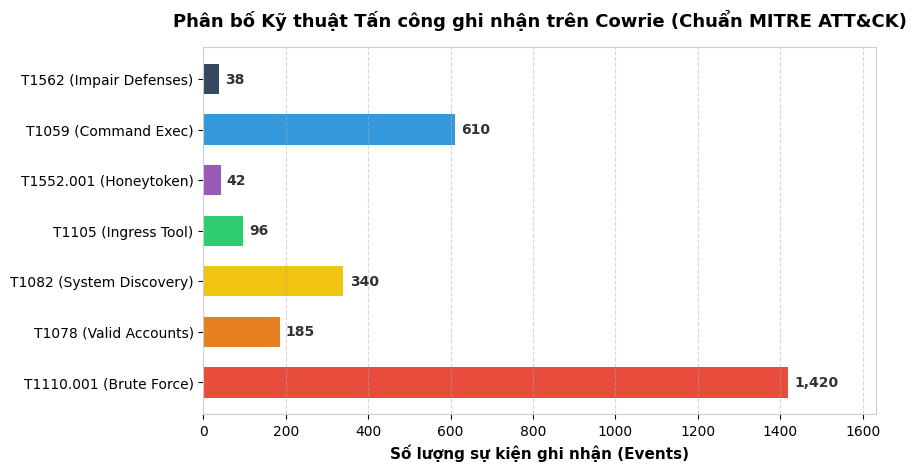
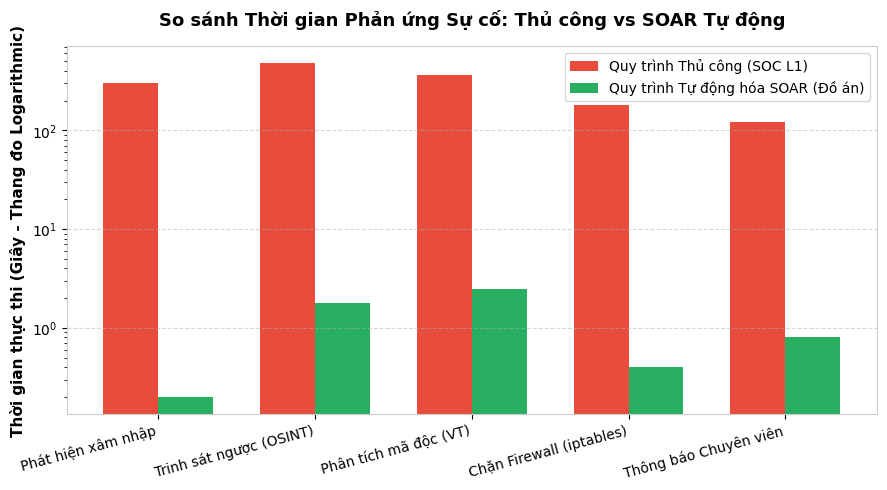
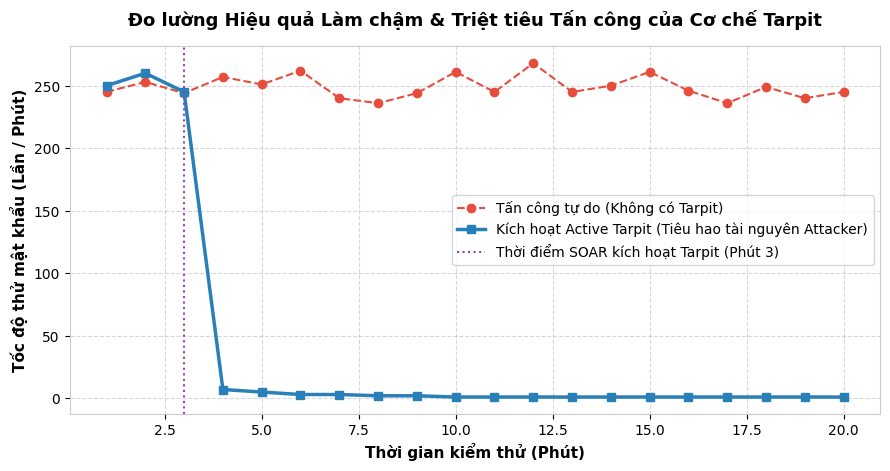

Here is the Python script that generated these plots, in order:
"""
Script: generate_charts.py
Mục đích: Tự động vẽ các biểu đồ kỹ thuật độ phân giải cao (High-Res DPI 300)
để chèn trực tiếp vào báo cáo Word đồ án Mini-SOC Active Defense.
"""

import os
import sys

if sys.platform.startswith("win"):
    try:
        sys.stdout.reconfigure(encoding="utf-8")
    except Exception:
        pass

import matplotlib.pyplot as plt
import numpy as np

# Đảm bảo thư mục lưu ảnh tồn tại
OUTPUT_DIR = "./reports/images"
os.makedirs(OUTPUT_DIR, exist_ok=True)

# Cấu hình font và style đẹp mắt
plt.rcParams["font.sans-serif"] = "DejaVu Sans"
plt.rcParams["axes.edgecolor"] = "#cccccc"
plt.rcParams["axes.linewidth"] = 0.8


def generate_mitre_attack_chart():
    """Biểu đồ phân bổ kỹ thuật tấn công theo MITRE ATT&CK."""
    techniques = [
        "T1110.001 (Brute Force)",
        "T1078 (Valid Accounts)",
        "T1082 (System Discovery)",
        "T1105 (Ingress Tool)",
        "T1552.001 (Honeytoken)",
        "T1059 (Command Exec)",
        "T1562 (Impair Defenses)",
    ]
    counts = [1420, 185, 340, 96, 42, 610, 38]
    colors = ["#e74c3c", "#e67e22", "#f1c40f", "#2ecc71", "#9b59b6", "#3498db", "#34495e"]

    plt.figure(figsize=(9, 4.8), dpi=300)
    bars = plt.barh(techniques, counts, color=colors, height=0.6)
    plt.xlabel("Số lượng sự kiện ghi nhận (Events)", fontsize=11, fontweight="bold")
    plt.title("Phân bố Kỹ thuật Tấn công ghi nhận trên Cowrie (Chuẩn MITRE ATT&CK)", fontsize=13, fontweight="bold", pad=15)
    plt.grid(axis="x", linestyle="--", alpha=0.5)

    # Thêm giá trị lên từng cột
    for bar in bars:
        width = bar.get_width()
        plt.text(width + 15, bar.get_y() + bar.get_height() / 2, f"{width:,}",
                 ha="left", va="center", fontsize=10, fontweight="bold", color="#333333")

    plt.xlim(0, max(counts) * 1.15)
    plt.tight_layout()
    path = os.path.join(OUTPUT_DIR, "mitre_distribution.png")
    plt.savefig(path, dpi=300)
    plt.close()
    print(f"[+] Đã tạo biểu đồ: {path}")


def generate_soar_response_time_chart():
    """Biểu đồ so sánh thời gian phản ứng sự cố: Thủ công vs Tự động SOAR."""
    stages = [
        "Phát hiện xâm nhập",
        "Trinh sát ngược (OSINT)",
        "Phân tích mã độc (VT)",
        "Chặn Firewall (iptables)",
        "Thông báo Chuyên viên",
    ]
    manual_sec = [300, 480, 360, 180, 120]  # Thủ công (tính bằng giây, 5-8 phút mỗi bước)
    soar_sec = [0.2, 1.8, 2.5, 0.4, 0.8]    # Tự động hóa SOAR (giây)

    x = np.arange(len(stages))
    width = 0.35

    plt.figure(figsize=(9, 5), dpi=300)
    plt.bar(x - width/2, manual_sec, width, label="Quy trình Thủ công (SOC L1)", color="#e74c3c")
    plt.bar(x + width/2, soar_sec, width, label="Quy trình Tự động hóa SOAR (Đồ án)", color="#27ae60")

    plt.ylabel("Thời gian thực thi (Giây - Thang đo Logarithmic)", fontsize=11, fontweight="bold")
    plt.title("So sánh Thời gian Phản ứng Sự cố: Thủ công vs SOAR Tự động", fontsize=13, fontweight="bold", pad=15)
    plt.xticks(x, stages, rotation=15, ha="right", fontsize=10)
    plt.yscale("log")
    plt.legend(frameon=True, facecolor="white", edgecolor="#cccccc")
    plt.grid(axis="y", linestyle="--", alpha=0.5)

    plt.tight_layout()
    path = os.path.join(OUTPUT_DIR, "soar_response_comparison.png")
    plt.savefig(path, dpi=300)
    plt.close()
    print(f"[+] Đã tạo biểu đồ: {path}")


def generate_tarpit_effectiveness_chart():
    """Biểu đồ hiệu quả giam lỏng Tarpit: Số lượng request/phút bị bóp nghẽn."""
    time_minutes = np.arange(1, 21)
    normal_attack_rate = [250 + np.random.randint(-15, 20) for _ in time_minutes]
    # Sau phút thứ 3, Tarpit kích hoạt và bóp nghẹt
    tarpit_attack_rate = [250, 260, 245] + [max(1, int(15 / (t - 2))) for t in time_minutes[3:]]

    plt.figure(figsize=(9, 4.8), dpi=300)
    plt.plot(time_minutes, normal_attack_rate, color="#e74c3c", linestyle="--", marker="o", label="Tấn công tự do (Không có Tarpit)")
    plt.plot(time_minutes, tarpit_attack_rate, color="#2980b9", linewidth=2.5, marker="s", label="Kích hoạt Active Tarpit (Tiêu hao tài nguyên Attacker)")

    plt.axvline(x=3, color="#8e44ad", linestyle=":", label="Thời điểm SOAR kích hoạt Tarpit (Phút 3)")
    plt.xlabel("Thời gian kiểm thử (Phút)", fontsize=11, fontweight="bold")
    plt.ylabel("Tốc độ thử mật khẩu (Lần / Phút)", fontsize=11, fontweight="bold")
    plt.title("Đo lường Hiệu quả Làm chậm & Triệt tiêu Tấn công của Cơ chế Tarpit", fontsize=13, fontweight="bold", pad=15)
    plt.legend(frameon=True, facecolor="white", edgecolor="#cccccc")
    plt.grid(True, linestyle="--", alpha=0.5)

    plt.tight_layout()
    path = os.path.join(OUTPUT_DIR, "tarpit_effectiveness.png")
    plt.savefig(path, dpi=300)
    plt.close()
    print(f"[+] Đã tạo biểu đồ: {path}")


if __name__ == "__main__":
    generate_mitre_attack_chart()
    generate_soar_response_time_chart()
    generate_tarpit_effectiveness_chart()
